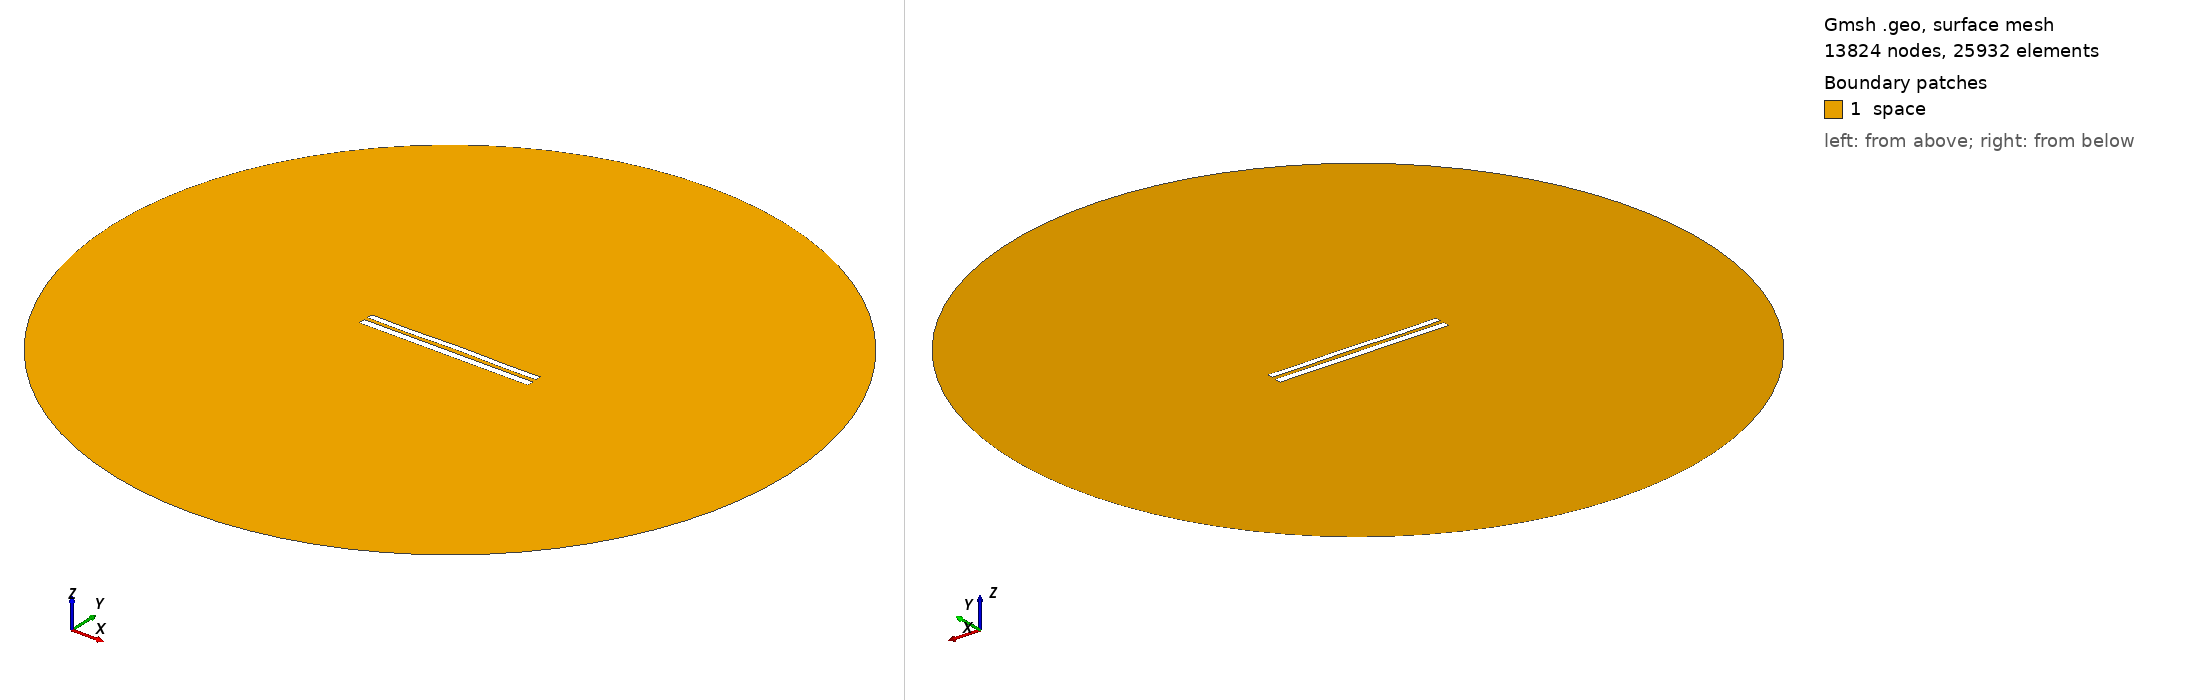

Gmsh geometry script, surface-meshed: 13824 nodes, 25932 surface elements. Boundary patches (legend numbers): 1 space. Left view from above one corner, right view from below the opposite corner. Legend entries are the model's physical surfaces. The drawing asked Gmsh for element sizes between 1% and 20% of the model's largest extent; the script's own settings can give other sizes.

=== 8581.geo (drawn) ===
//---------------------------------------
// Geometry kernel
//---------------------------------------

SetFactory("OpenCASCADE");



//---------------------------------------
// Parameters of the geometry
//---------------------------------------

// Overetch of the upper plate
overetch = 0.25;

// Distance between the plates
distance = 2.25;

// Discretization over the x axis (for the deformation)
nx = 50; 

// Length of the plate
L = 100 - overetch; 

// Number of modes
n = 4; 

// 1st mode coefficient
coeff(1) = 0.07499999999999998;
beta(1) = 0.596864 * 3.1415926535 / L;

// 2nd mode coefficient
coeff(2) = 0.07499999999999998;
beta(2) = 1.49418 * 3.1415926535 / L;

// 3rd mode coefficient
coeff(3) = -0.075;
beta(3) = 2.50025 * 3.1415926535 / L;

// 4th mode coefficient
coeff(4) = -0.15;
beta(4) = 3.49999 * 3.1415926535 / L;



//---------------------------------------
// Upper plate (deformed rectangle)
//---------------------------------------

// Coordiantes of the upper plate
xmin = -50;
xmax = 50 - overetch;

// Height of the upper plate
yheight = 4 - 2 * overetch;

// Indexes of the points
UpperID[] = {};
LowerID[] = {};
LeftID[] = {};
RightID[] = {};

// Point index
p = 1;

// Horizontal edges
For i In {1:nx}
    x = xmin + (i-1)*(xmax - xmin)/(nx-1);

    y_bottom = distance / 2 + overetch;
    For j In {1:n}
        C = (Cosh(beta(j)*L) + Cos(beta(j)*L)) / (Sinh(beta(j)*L) + Sin(beta(j)*L));
        y_bottom  = y_bottom + coeff(j) * (Cosh(beta(j)*(x+50)) - Cos(beta(j)*(x+50)) - C * (Sinh(beta(j)*(x+50)) - Sin(beta(j)*(x+50))));
    EndFor

    y_top = y_bottom + yheight;

    Point(p) = {x, y_top, 0, 1.0};
    UpperID[i] = p;
    p = p + 1;

    Point(p) = {x, y_bottom, 0, 1.0};
    LowerID[i] = p;
    p = p + 1;
EndFor

// Create point lists
UpperPts[] = {}; LowerPts[] = {};
For i In {1:nx}
  UpperPts[] += {UpperID[i]};
  LowerPts[] += {LowerID[i]};
EndFor

// Build splines
Spline(1) = {UpperPts[]};
Spline(2) = {LowerPts[]};
Line(3) = {LowerPts[nx-1], UpperPts[nx-1]};
Line(4) = {LowerPts[0], UpperPts[0]};

// Build the plane surface
Curve Loop(1) = {2, 3, -1, -4};
Plane Surface(1) = {1};



//---------------------------------------
// Lower plate (rectangle)
//---------------------------------------

// Vertices
Point(1001) = {-50, -1, 0, 1.0};
Point(1002) = { 50, -1, 0, 1.0};
Point(1003) = { 50,  -5, 0, 1.0};
Point(1004) = {-50,  -5, 0, 1.0};

// Edges
Line(5) = {1001, 1002};
Line(6) = {1002, 1003};
Line(7) = {1003, 1004};
Line(8) = {1004, 1001};

// Plane surface
Line Loop(2) = {5, 6, 7, 8};
Plane Surface(2) = {2}; 



//---------------------------------------
// Outer (fictious) boundary
//---------------------------------------

// Points
Point(1005) = {0, 0, 0};       // Center
Point(1006) = {200, 0, 0};     // Start point
Point(1007) = {0, 200, 0};     // 90 degrees
Point(1008) = {-200, 0, 0};    // 180 degrees
Point(1009) = {0, -200, 0};    // 270 degrees

// Circle arcs (each needs start, center, end)
Circle(9) = {1006, 1005, 1007};
Circle(10) = {1007, 1005, 1008};
Circle(11) = {1008, 1005, 1009};
Circle(12) = {1009, 1005, 1006};

// Plane surface for the entire domain
Curve Loop(3) = {9, 10, 11, 12};
Surface(3) = {3};

// Subtract the plates from the whole domain to obtain the actual domain where we want to solve the equations
BooleanDifference{ Surface{3}; Delete; }{ Surface{1}; Surface{2}; Delete; }




//---------------------------------------
// Transfinite Lines/Curves
//---------------------------------------

// Set the number of points on the boundaries
r = 7;

// Plates
Transfinite Curve {1, 2} = 50*r Using Progression 1;
Transfinite Curve {3, 4} = 2*r Using Progression 1;
Transfinite Line {5, 7} = 50*r Using Progression 1;
Transfinite Line {6, 8} = 2*r Using Progression 1;

// Outer boundary
Transfinite Line {9, 10, 11, 12} = 20 Using Progression 1;



//---------------------------------------
// Physical groups
//---------------------------------------                

// Physical curves (boundaries)
Physical Line("force_segment", 10) = {2};
Physical Line("upper_plate", 11) = {1, 3, 4};
Physical Line("lower_plate", 12) = {5, 6, 7, 8};
Physical Line("boundary", 20) = {9, 10, 11, 12};

// Physical Surfaces
Physical Surface("space", 30) = {3};



//---------------------------------------
// 6. Generate the Mesh
//---------------------------------------

// 2D mesh generation
Mesh 2;
